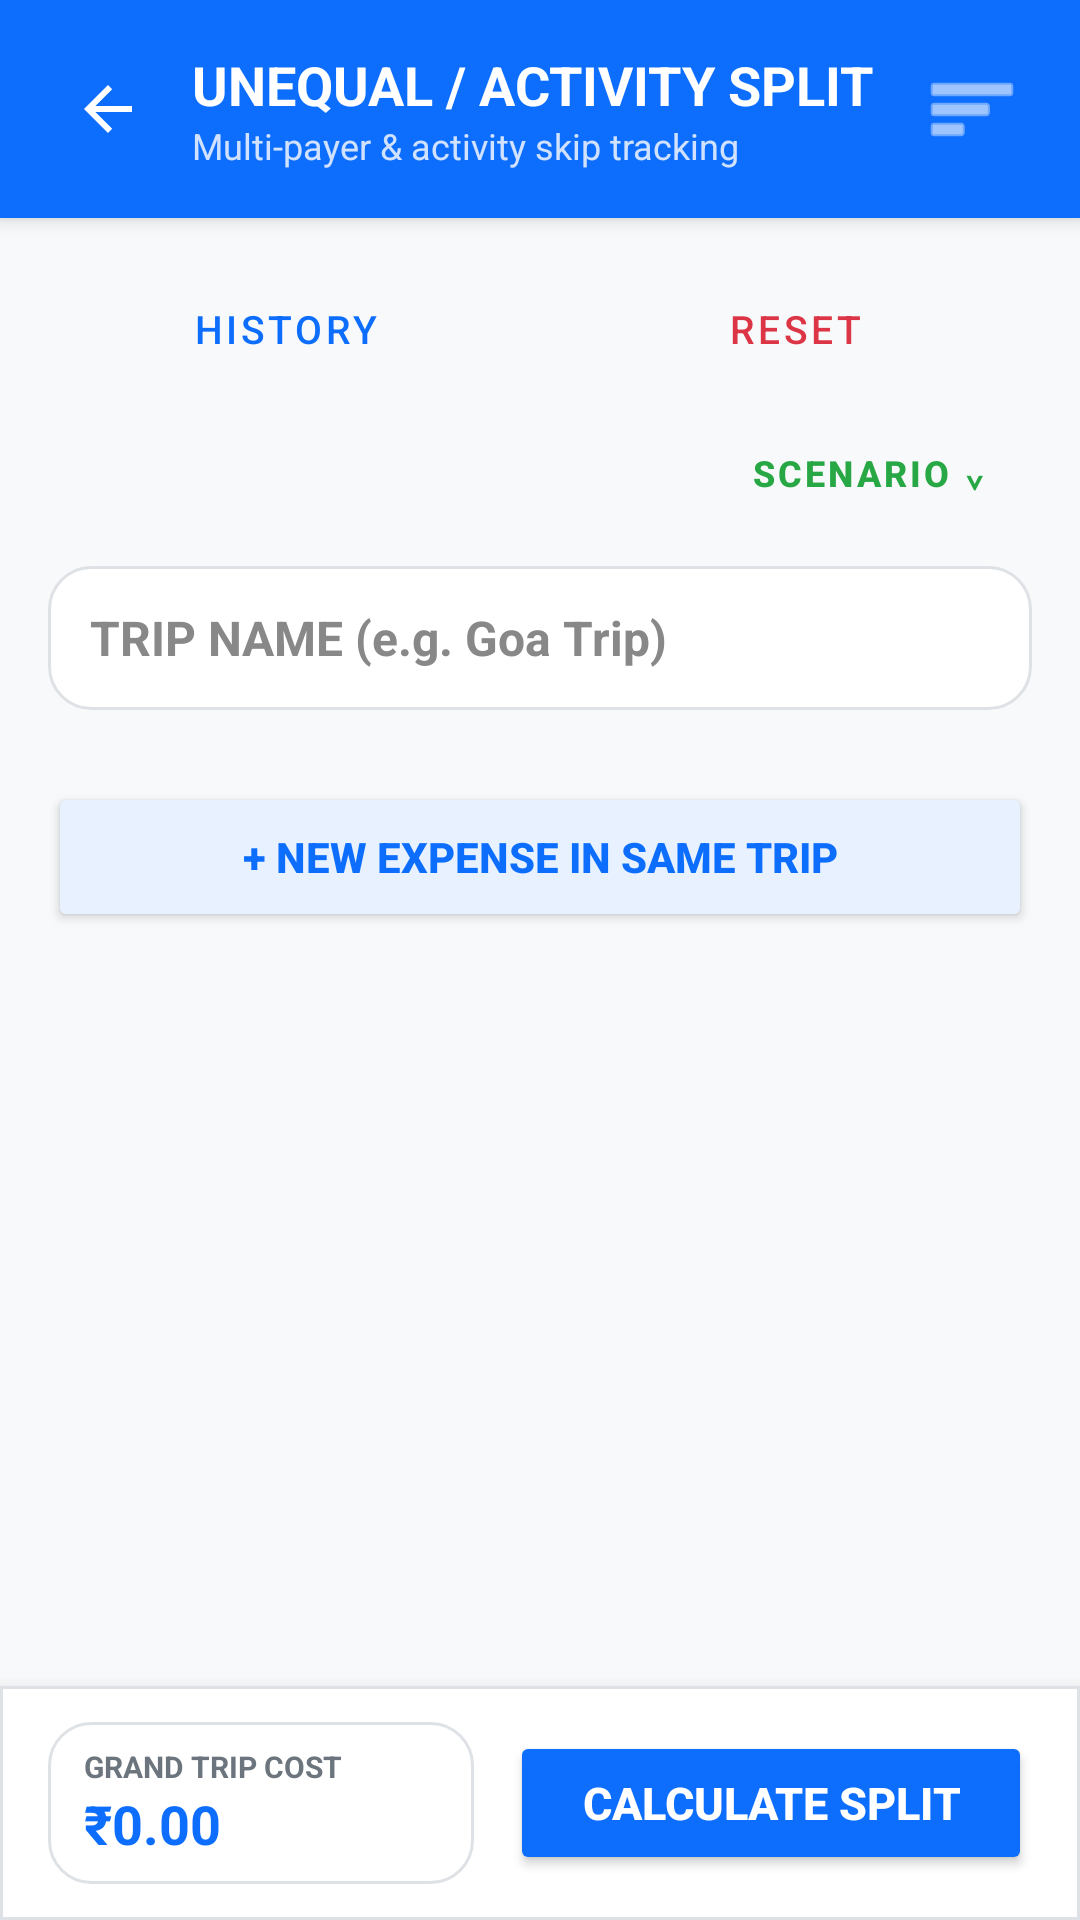

Write the Android layout XML for this screen, with the resource values it uses.
<!-- AndroidManifest.xml: application theme Theme.TripExpenseSplitter -->
<!-- res/layout/activity_unequal_split.xml -->
<?xml version="1.0" encoding="utf-8"?>
<LinearLayout xmlns:android="http://schemas.android.com/apk/res/android"
    xmlns:app="http://schemas.android.com/apk/res-auto"
    android:layout_width="match_parent"
    android:layout_height="match_parent"
    android:fitsSystemWindows="true"
    android:background="@color/screen_bg"
    android:orientation="vertical">

    
    <LinearLayout
        android:layout_width="match_parent"
        android:layout_height="wrap_content"
        android:background="@color/primary_blue"
        android:orientation="horizontal"
        android:gravity="center_vertical"
        android:paddingHorizontal="16dp"
        android:paddingVertical="16dp"
        android:elevation="4dp">

        <ImageButton
            android:id="@+id/btnBackUnequal"
            android:layout_width="40dp"
            android:layout_height="40dp"
            android:background="?attr/selectableItemBackgroundBorderless"
            android:src="?attr/homeAsUpIndicator"
            android:tint="@android:color/white"
            android:contentDescription="Back"
            android:layout_marginEnd="8dp" />

        <LinearLayout
            android:layout_width="0dp"
            android:layout_height="wrap_content"
            android:layout_weight="1"
            android:orientation="vertical">

            <TextView
                android:layout_width="wrap_content"
                android:layout_height="wrap_content"
                android:text="UNEQUAL / ACTIVITY SPLIT"
                android:textSize="18sp"
                android:textStyle="bold"
                android:textColor="#FFFFFF" />

            <TextView
                android:layout_width="wrap_content"
                android:layout_height="wrap_content"
                android:text="Multi-payer &amp; activity skip tracking"
                android:textSize="12sp"
                android:textColor="#D0E2FF" />
        </LinearLayout>

        <ImageButton
            android:id="@+id/btnMenuUnequal"
            android:layout_width="40dp"
            android:layout_height="40dp"
            android:background="?attr/selectableItemBackgroundBorderless"
            android:src="@android:drawable/ic_menu_sort_by_size"
            android:tint="@android:color/white"
            android:contentDescription="Menu" />
    </LinearLayout>

    
    <ScrollView
        android:layout_width="match_parent"
        android:layout_height="0dp"
        android:layout_weight="1"
        android:fillViewport="true">

        <LinearLayout
            android:layout_width="match_parent"
            android:layout_height="wrap_content"
            android:orientation="vertical"
            android:padding="16dp">

            
            <LinearLayout
                android:layout_width="match_parent"
                android:layout_height="wrap_content"
                android:orientation="horizontal"
                android:layout_marginBottom="8dp">

                <Button
                    android:id="@+id/btnUnequalHistory"
                    android:layout_width="0dp"
                    android:layout_height="42dp"
                    android:layout_weight="1"
                    android:text="HISTORY"
                    style="@style/Widget.MaterialComponents.Button.OutlinedButton"
                    android:textColor="@color/primary_blue"
                    android:textSize="13sp"
                    android:layout_marginEnd="6dp" />

                <Button
                    android:id="@+id/btnUnequalReset"
                    android:layout_width="0dp"
                    android:layout_height="42dp"
                    android:layout_weight="1"
                    android:text="RESET"
                    style="@style/Widget.MaterialComponents.Button.OutlinedButton"
                    android:textColor="#DC3545"
                    android:strokeColor="#DC3545"
                    android:textSize="13sp"
                    android:layout_marginStart="6dp" />
            </LinearLayout>

            
            <LinearLayout
                android:layout_width="match_parent"
                android:layout_height="wrap_content"
                android:gravity="end"
                android:layout_marginBottom="12dp">

                <Button
                    android:id="@+id/btnScenarioDropdown"
                    style="@style/Widget.MaterialComponents.Button.OutlinedButton"
                    android:layout_width="wrap_content"
                    android:layout_height="38dp"
                    android:text="SCENARIO ⌄"
                    android:textColor="#28A745"
                    app:strokeColor="#28A745"
                    android:textSize="12sp"
                    android:textStyle="bold"
                    app:cornerRadius="8dp" />
            </LinearLayout>

            
            <EditText
                android:id="@+id/etUnequalTripTitle"
                android:layout_width="match_parent"
                android:layout_height="48dp"
                android:background="@drawable/bg_card"
                android:hint="TRIP NAME (e.g. Goa Trip)"
                android:inputType="textCapCharacters"
                android:maxLines="1"
                android:paddingHorizontal="14dp"
                android:textColor="@color/text_primary"
                android:textColorHint="@color/text_hint"
                android:textSize="16sp"
                android:textStyle="bold"
                android:layout_marginBottom="16dp" />

            
            <LinearLayout
                android:id="@+id/layoutActivitiesContainer"
                android:layout_width="match_parent"
                android:layout_height="wrap_content"
                android:orientation="vertical" />

            
            <Button
                android:id="@+id/btnAddNewExpenseActivity"
                android:layout_width="match_parent"
                android:layout_height="50dp"
                android:layout_marginTop="8dp"
                android:layout_marginBottom="24dp"
                android:backgroundTint="#E7F1FF"
                android:text="+ NEW EXPENSE IN SAME TRIP"
                android:textColor="@color/primary_blue"
                android:textStyle="bold"
                android:textSize="14sp"
                app:cornerRadius="12dp"
                app:strokeColor="@color/primary_blue"
                app:strokeWidth="1dp" />

        </LinearLayout>
    </ScrollView>

    
    <com.google.android.material.card.MaterialCardView
        android:layout_width="match_parent"
        android:layout_height="wrap_content"
        app:cardBackgroundColor="@android:color/white"
        app:cardCornerRadius="0dp"
        app:cardElevation="8dp"
        app:strokeColor="@color/border_color"
        app:strokeWidth="1dp">

        <LinearLayout
            android:layout_width="match_parent"
            android:layout_height="wrap_content"
            android:gravity="center_vertical"
            android:orientation="horizontal"
            android:paddingHorizontal="16dp"
            android:paddingVertical="12dp">

            <LinearLayout
                android:layout_width="0dp"
                android:layout_height="wrap_content"
                android:layout_weight="1"
                android:background="@drawable/bg_card"
                android:orientation="vertical"
                android:paddingHorizontal="12dp"
                android:paddingVertical="8dp"
                android:layout_marginEnd="12dp">

                <TextView
                    android:layout_width="wrap_content"
                    android:layout_height="wrap_content"
                    android:text="GRAND TRIP COST"
                    android:textColor="@color/text_secondary"
                    android:textSize="10sp"
                    android:textStyle="bold" />

                <TextView
                    android:id="@+id/tvUnequalLiveTotal"
                    android:layout_width="wrap_content"
                    android:layout_height="wrap_content"
                    android:text="₹0.00"
                    android:textColor="@color/primary_blue"
                    android:textSize="18sp"
                    android:textStyle="bold" />
            </LinearLayout>

            <Button
                android:id="@+id/btnCalculateUnequalSplit"
                android:layout_width="wrap_content"
                android:layout_height="48dp"
                android:backgroundTint="@color/primary_blue"
                android:paddingHorizontal="24dp"
                android:text="Calculate Split"
                android:textColor="#FFFFFF"
                android:textSize="15sp"
                android:textStyle="bold"
                app:cornerRadius="12dp" />
        </LinearLayout>
    </com.google.android.material.card.MaterialCardView>

</LinearLayout>
<!-- resources referenced by this layout -->
<resources>
  <color name="border_color">#DEE2E6</color>
  <color name="primary_blue">#0D6EFD</color>
  <color name="screen_bg">#F8F9FA</color>
  <color name="text_hint">#888888</color>
  <color name="text_primary">#212529</color>
  <color name="text_secondary">#6C757D</color>
  <!-- drawable bg_card (drawable) -->
  <?xml version="1.0" encoding="utf-8"?>
  <shape xmlns:android="http://schemas.android.com/apk/res/android"
      android:shape="rectangle">
      <solid android:color="@color/card_bg" />
      <corners android:radius="14dp" />
      <stroke android:width="1dp" android:color="@color/border_color" />
  </shape>
  <style name="Theme.TripExpenseSplitter" parent="Base.Theme.TripExpenseSplitter" />
  <color name="card_bg">#FFFFFF</color>
  <style name="Base.Theme.TripExpenseSplitter" parent="Theme.Material3.Light.NoActionBar">
          
          
      </style>
</resources>
